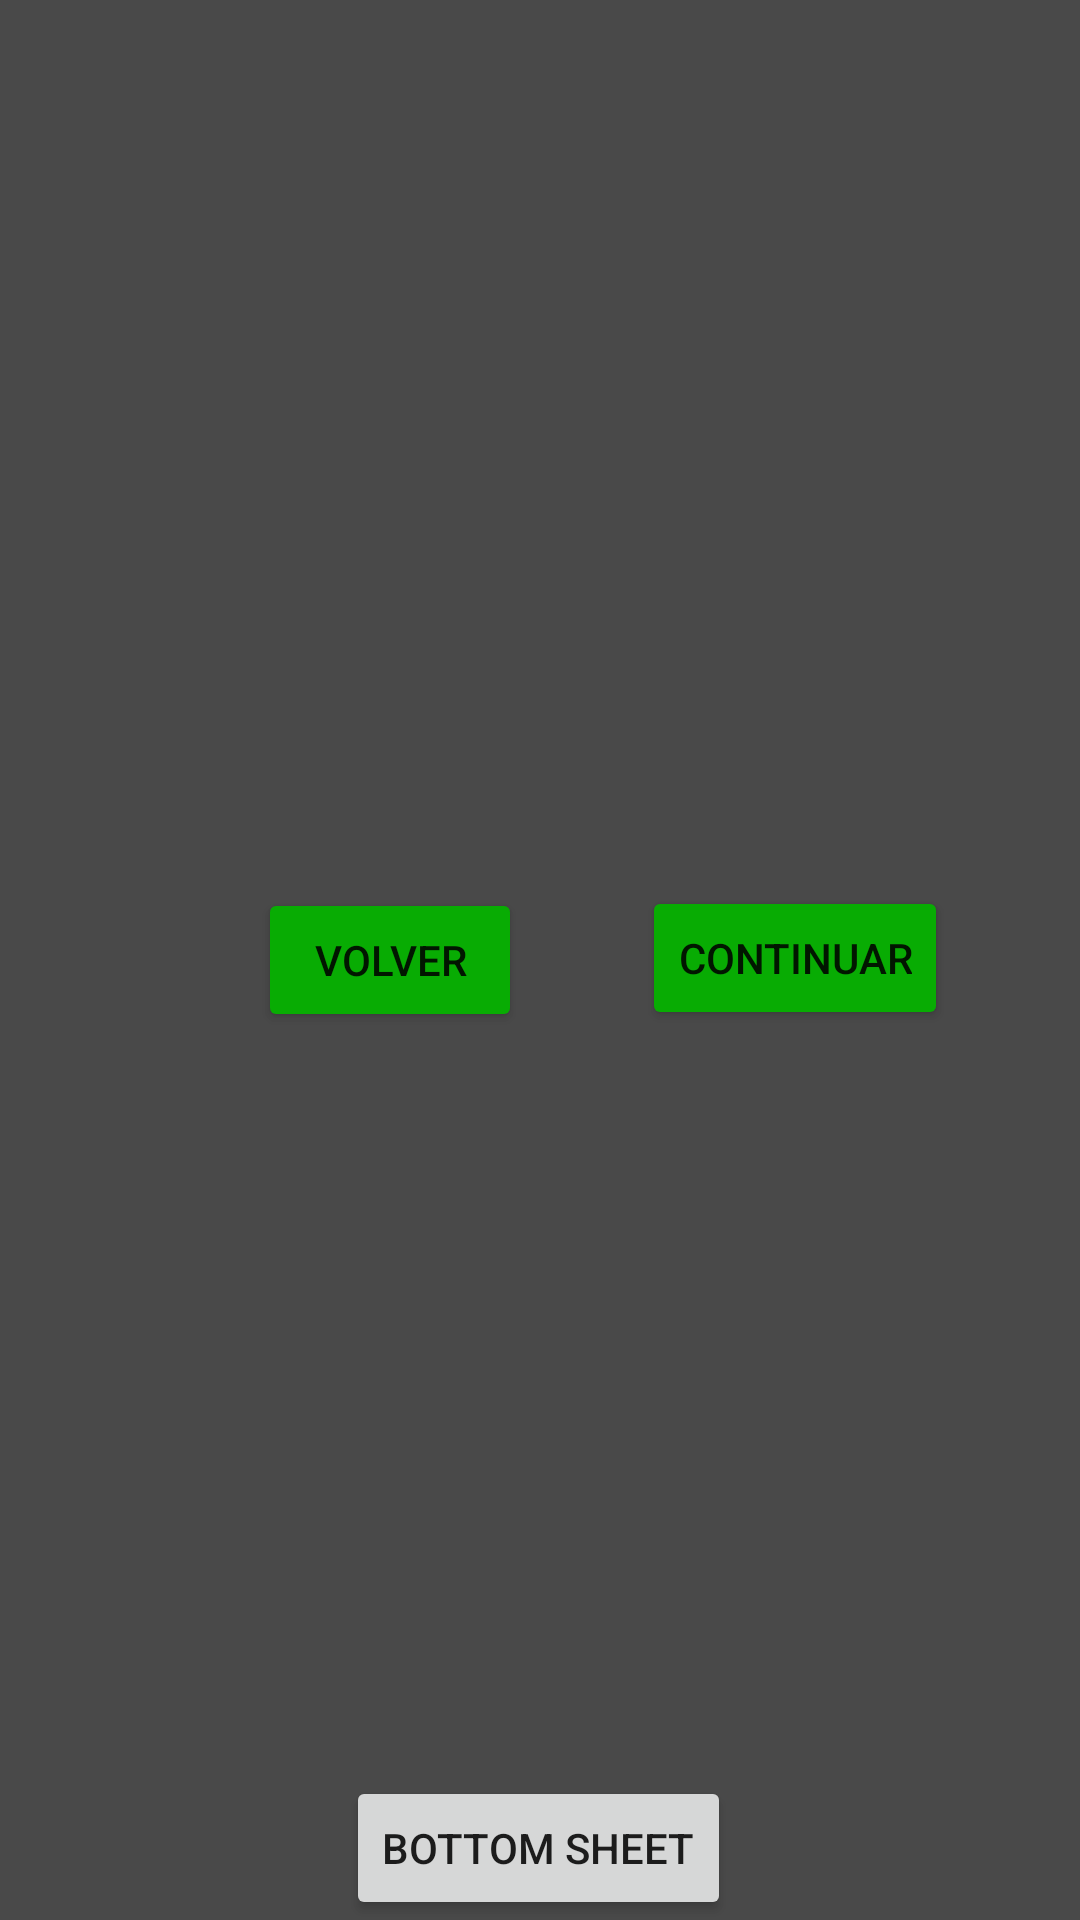

Write the Android layout XML for this screen, with the resource values it uses.
<!-- AndroidManifest.xml: application theme Theme.LinkChecker -->
<!-- res/layout/activity_main.xml -->
<?xml version="1.0" encoding="utf-8"?>
<androidx.constraintlayout.widget.ConstraintLayout xmlns:android="http://schemas.android.com/apk/res/android"
    xmlns:app="http://schemas.android.com/apk/res-auto"
    xmlns:tools="http://schemas.android.com/tools"
    android:layout_width="match_parent"
    android:layout_height="match_parent"
    android:visibility="visible"
    tools:context=".MainActivity"
    tools:visibility="visible">


    <TextView
        android:id="@+id/textView2"
        android:layout_width="wrap_content"
        android:layout_height="wrap_content"
        android:text="El link es seguro | Link is safe!"
        android:textColor="#2B2B2B"
        android:textSize="18sp"
        android:textStyle="bold"
        android:visibility="gone"
        app:layout_constraintBottom_toBottomOf="parent"
        app:layout_constraintHorizontal_bias="0.508"
        app:layout_constraintLeft_toLeftOf="parent"
        app:layout_constraintRight_toRightOf="parent"
        app:layout_constraintTop_toTopOf="parent"
        app:layout_constraintVertical_bias="0.198" />


    <TextView
        android:id="@+id/textView"
        android:layout_width="wrap_content"
        android:layout_height="wrap_content"
        android:text="El link NO es seguro | Link is NOT safe!"
        android:textColor="#E91E63"
        android:textSize="18sp"
        android:textStyle="bold"
        android:visibility="gone"
        app:layout_constraintBottom_toBottomOf="parent"
        app:layout_constraintLeft_toLeftOf="parent"
        app:layout_constraintRight_toRightOf="parent"
        app:layout_constraintTop_toTopOf="parent"
        app:layout_constraintVertical_bias="0.274" />

    <Button
        android:id="@+id/continu"
        android:layout_width="wrap_content"
        android:layout_height="wrap_content"
        android:layout_marginEnd="44dp"
        android:layout_marginRight="44dp"
        android:text="Continuar"
        app:backgroundTint="#08AC03"
        app:layout_constraintBottom_toBottomOf="parent"
        app:layout_constraintEnd_toEndOf="parent"
        app:layout_constraintTop_toTopOf="parent"
        app:layout_constraintVertical_bias="0.499" />

    <Button
        android:id="@+id/button2"
        android:layout_width="wrap_content"
        android:layout_height="wrap_content"
        android:layout_marginStart="58dp"
        android:layout_marginLeft="58dp"
        android:text="Volver"
        app:backgroundTint="#08AC03"
        app:layout_constraintBottom_toBottomOf="parent"
        app:layout_constraintEnd_toStartOf="@+id/continu"
        app:layout_constraintHorizontal_bias="0.412"
        app:layout_constraintStart_toStartOf="parent"
        app:layout_constraintTop_toTopOf="parent" />

    <androidx.appcompat.widget.AppCompatButton
        android:id="@+id/sortby"
        android:layout_width="wrap_content"
        android:layout_height="wrap_content"
        android:text="Bottom Sheet"
        app:layout_constraintBottom_toBottomOf="parent"
        app:layout_constraintHorizontal_bias="0.498"
        app:layout_constraintLeft_toLeftOf="parent"
        app:layout_constraintRight_toRightOf="parent" />

</androidx.constraintlayout.widget.ConstraintLayout>
<!-- resources referenced by this layout -->
<resources>
  <style name="Theme.LinkChecker" parent="Theme.MaterialComponents.DayNight.DarkActionBar">
          
          <item name="android:colorBackground">@color/grey</item>
          <item name="colorPrimary">@color/purple_500</item>
          <item name="colorPrimaryVariant">@color/purple_700</item>
          <item name="colorOnPrimary">@color/white</item>
          
          <item name="colorSecondary">@color/teal_200</item>
          <item name="colorSecondaryVariant">@color/teal_700</item>
          <item name="colorOnSecondary">@color/black</item>
          
          <item name="android:statusBarColor" tools:targetApi="l">?attr/colorPrimaryVariant</item>
          
      </style>
  <color name="grey">#EB3A3A3A</color>
  <color name="purple_500">#FF6200EE</color>
  <color name="purple_700">#FF3700B3</color>
  <color name="white">#FFFFFFFF</color>
  <color name="teal_200">#FF03DAC5</color>
  <color name="teal_700">#FF018786</color>
  <color name="black">#FF000000</color>
</resources>
